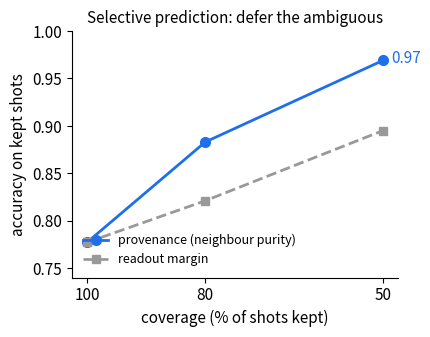
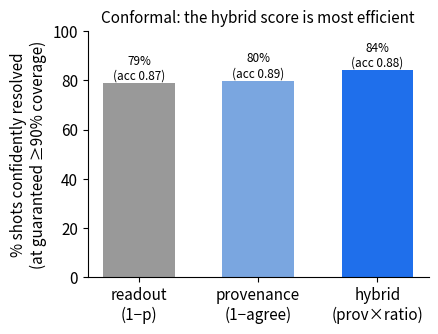
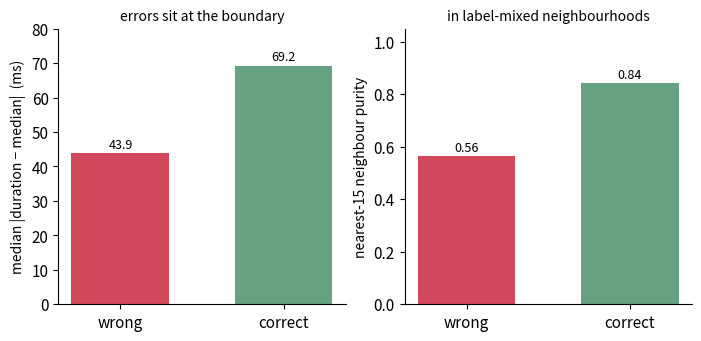

These charts were generated, in order, by the following Python code:
#!/usr/bin/env python3
"""make_figures.py — generate the 3 camera-ready figures for the HDC tokamak-disruption paper, from MEASURED data.
fig1 (selective prediction): provenance vs readout-margin, accuracy at coverage {100,80,50}% (fc_n2; core-results).
fig2 (conformal): the 3 nonconformity scores, % confidently-resolved at ≥90% guaranteed coverage (fc_p.json).
fig3 (traceability): wrong-vs-correct shots — boundary distance |dur−median| and nearest-neighbour purity (fc_n.json).
All numbers are measured on real MAST data. matplotlib only. Usage: python make_figures.py"""
import matplotlib; matplotlib.use("Agg")
import matplotlib.pyplot as plt

plt.rcParams.update({"font.size": 11, "figure.dpi": 150, "savefig.bbox": "tight",
                     "axes.spines.top": False, "axes.spines.right": False})

# ---- fig 1: selective prediction (measured) ----
cov = [100, 80, 50]
prov = [0.777, 0.883, 0.969]      # provenance (neighbourhood purity) confidence
marg = [0.777, 0.821, 0.895]      # raw readout-margin confidence
fig, ax = plt.subplots(figsize=(4.2, 3.2))
ax.plot(cov, prov, "o-", color="#1f6feb", lw=2, ms=7, label="provenance (neighbour purity)")
ax.plot(cov, marg, "s--", color="#999999", lw=2, ms=6, label="readout margin")
ax.set_xlabel("coverage (% of shots kept)"); ax.set_ylabel("accuracy on kept shots")
ax.set_xticks(cov); ax.invert_xaxis(); ax.set_ylim(0.74, 1.0)
ax.annotate("0.97", (50, 0.969), textcoords="offset points", xytext=(6, -2), color="#1f6feb")
ax.set_title("Selective prediction: defer the ambiguous", fontsize=11)
ax.legend(fontsize=9, loc="lower left", frameon=False)
fig.savefig("fig1_selective_prediction.pdf"); plt.close(fig)

# ---- fig 2: conformal — % confidently resolved at >=90% guaranteed coverage (fc_p.json) ----
scores = ["readout\n(1−p)", "provenance\n(1−agree)", "hybrid\n(prov×ratio)"]
singleton = [0.789, 0.798, 0.842]   # fraction of shots given a single confident label
acc_conf = [0.872, 0.885, 0.884]    # accuracy on those confident calls
fig, ax = plt.subplots(figsize=(4.4, 3.2))
bars = ax.bar(scores, [s*100 for s in singleton], color=["#999999", "#7aa6e0", "#1f6feb"], width=0.6)
ax.set_ylabel("% shots confidently resolved\n(at guaranteed ≥90% coverage)"); ax.set_ylim(0, 100)
for b, s, a in zip(bars, singleton, acc_conf):
    ax.text(b.get_x()+b.get_width()/2, s*100+1.5, f"{s*100:.0f}%\n(acc {a:.2f})", ha="center", fontsize=8.5)
ax.set_title("Conformal: the hybrid score is most efficient", fontsize=11)
fig.savefig("fig2_conformal.pdf"); plt.close(fig)

# ---- fig 3: traceability — wrong vs correct (fc_n.json) ----  [no suptitle: the LaTeX caption carries it; constrained_layout fixes the overlap]
fig, (a1, a2) = plt.subplots(1, 2, figsize=(6.9, 3.3), constrained_layout=True)
a1.bar(["wrong", "correct"], [43.9, 69.2], color=["#d1495b", "#66a182"], width=0.6)
a1.set_ylabel("median |duration − median|  (ms)", fontsize=10); a1.set_ylim(0, 80)
a1.set_title("errors sit at the boundary", fontsize=10)
for x, v in zip([0, 1], [43.9, 69.2]): a1.text(x, v+1.5, f"{v:.1f}", ha="center", fontsize=9)
a2.bar(["wrong", "correct"], [0.564, 0.842], color=["#d1495b", "#66a182"], width=0.6)
a2.set_ylabel("nearest-15 neighbour purity", fontsize=10); a2.set_ylim(0, 1.05)
a2.set_title("in label-mixed neighbourhoods", fontsize=10)
for x, v in zip([0, 1], [0.564, 0.842]): a2.text(x, v+0.02, f"{v:.2f}", ha="center", fontsize=9)
fig.savefig("fig3_traceability.pdf"); plt.close(fig)

print("[figs] wrote fig1_selective_prediction.pdf, fig2_conformal.pdf, fig3_traceability.pdf")
